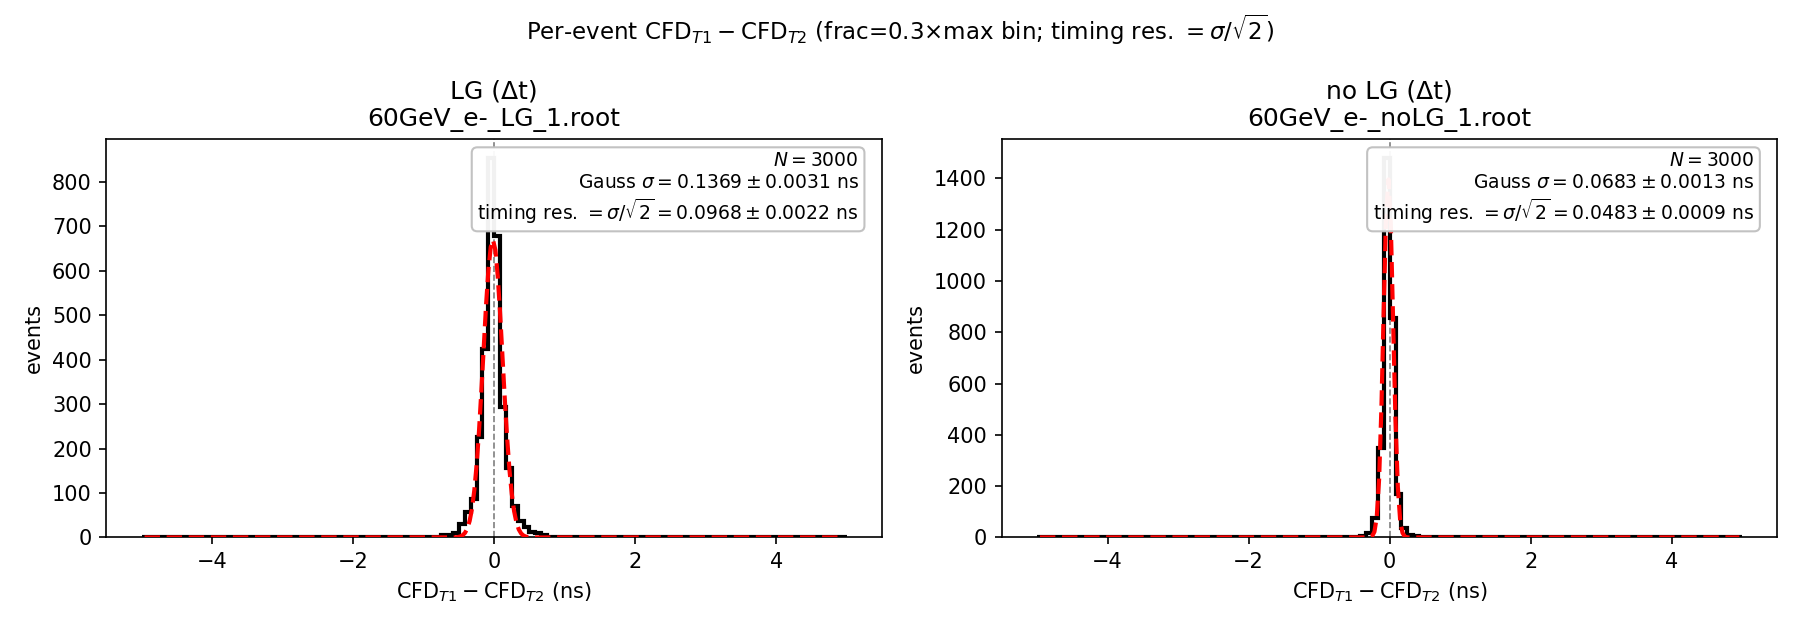

The table this chart was drawn from, first rows:
sample, path, tree_entries_in_file, tree_events_used, matched_N, mu_ns, mu_err_ns, sigma_ns, sigma_err_ns, timing_resolution_ns, timing_resolution_err_ns, delta_hist_entries, skipped_delta
LG, /u/user/rmsvlf000/Trigger/analysis/t_res…, 3000, 3000, True, -0.01955, 0.002608, 0.1369, 0.003059, 0.09679, 0.002163, 3000, 0
no_LG, /u/user/rmsvlf000/Trigger/analysis/t_res…, 3000, 3000, True, -0.01902, 0.001283, 0.06834, 0.001322, 0.04832, 0.0009345, 3000, 0
